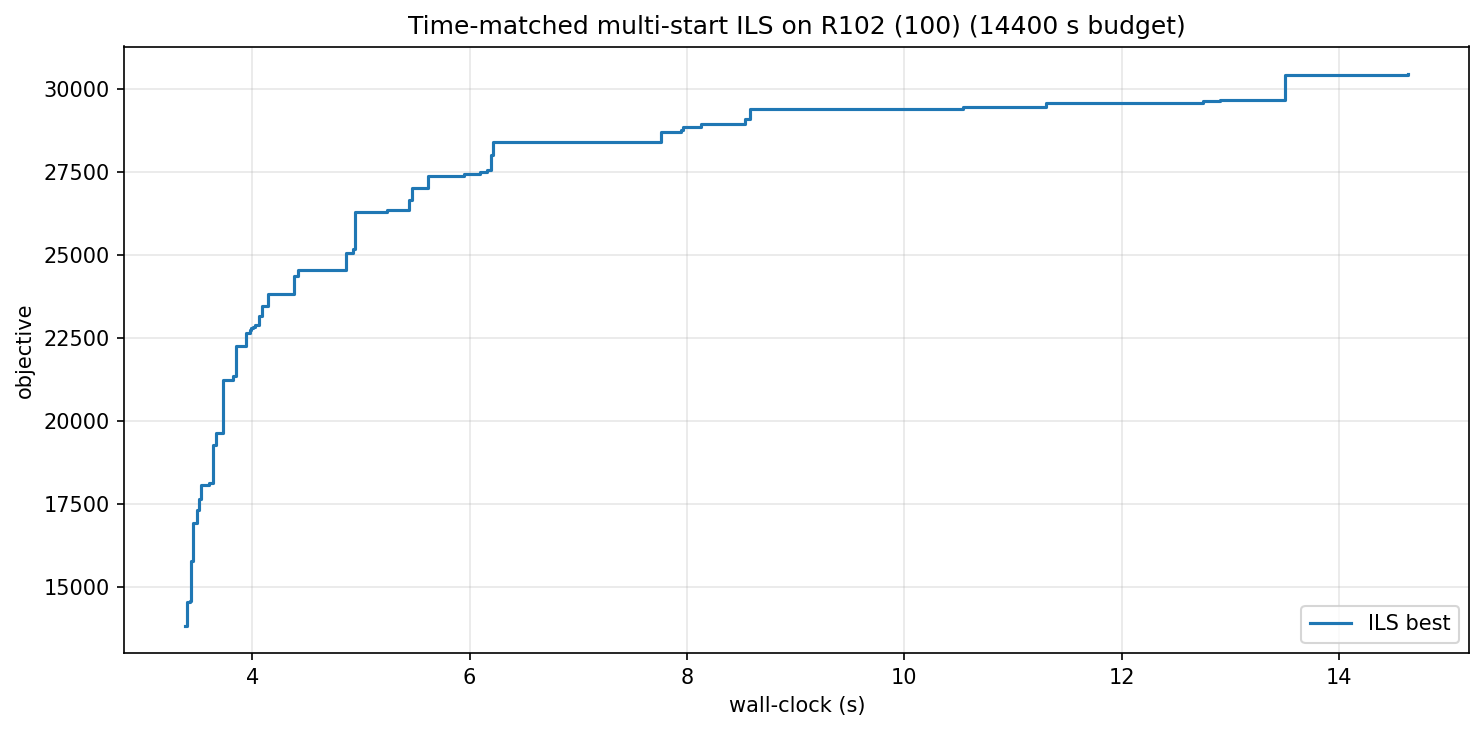

Values plotted in this chart, from the file beside it:
wall_s, iter, best_obj
3.38, 0, 13854
3.40, 1, 14554
3.43, 4, 14601
3.44, 6, 15805
3.45, 7, 16927
3.49, 11, 17341
3.51, 12, 17663
3.53, 13, 18092
3.60, 18, 18149
3.64, 20, 19293
3.67, 21, 19659
3.73, 24, 21239
3.75, 26, 21253
3.83, 29, 21358
3.85, 30, 22269
3.94, 39, 22649
3.96, 40, 22652
3.98, 41, 22751
3.99, 42, 22808
4.01, 43, 22821
4.03, 45, 22902
4.06, 52, 23179
4.09, 56, 23454
4.15, 62, 23826
4.21, 72, 23830
4.39, 93, 24370
4.42, 96, 24551
4.87, 141, 25053
4.92, 146, 25181
4.95, 147, 26295
5.24, 166, 26353
5.44, 177, 26660
5.47, 182, 27023
5.62, 193, 27372
5.95, 248, 27428
6.09, 256, 27508
6.16, 260, 27559
6.19, 263, 28001
6.22, 264, 28392
7.62, 479, 28392
7.76, 488, 28707
7.79, 491, 28711
7.94, 499, 28768
7.97, 500, 28851
8.13, 519, 28927
8.53, 544, 29103
8.58, 548, 29387
10.54, 973, 29463
11.31, 1084, 29559
12.74, 1347, 29636
12.90, 1362, 29659
13.50, 1453, 30419
14.64, 1537, 30444
